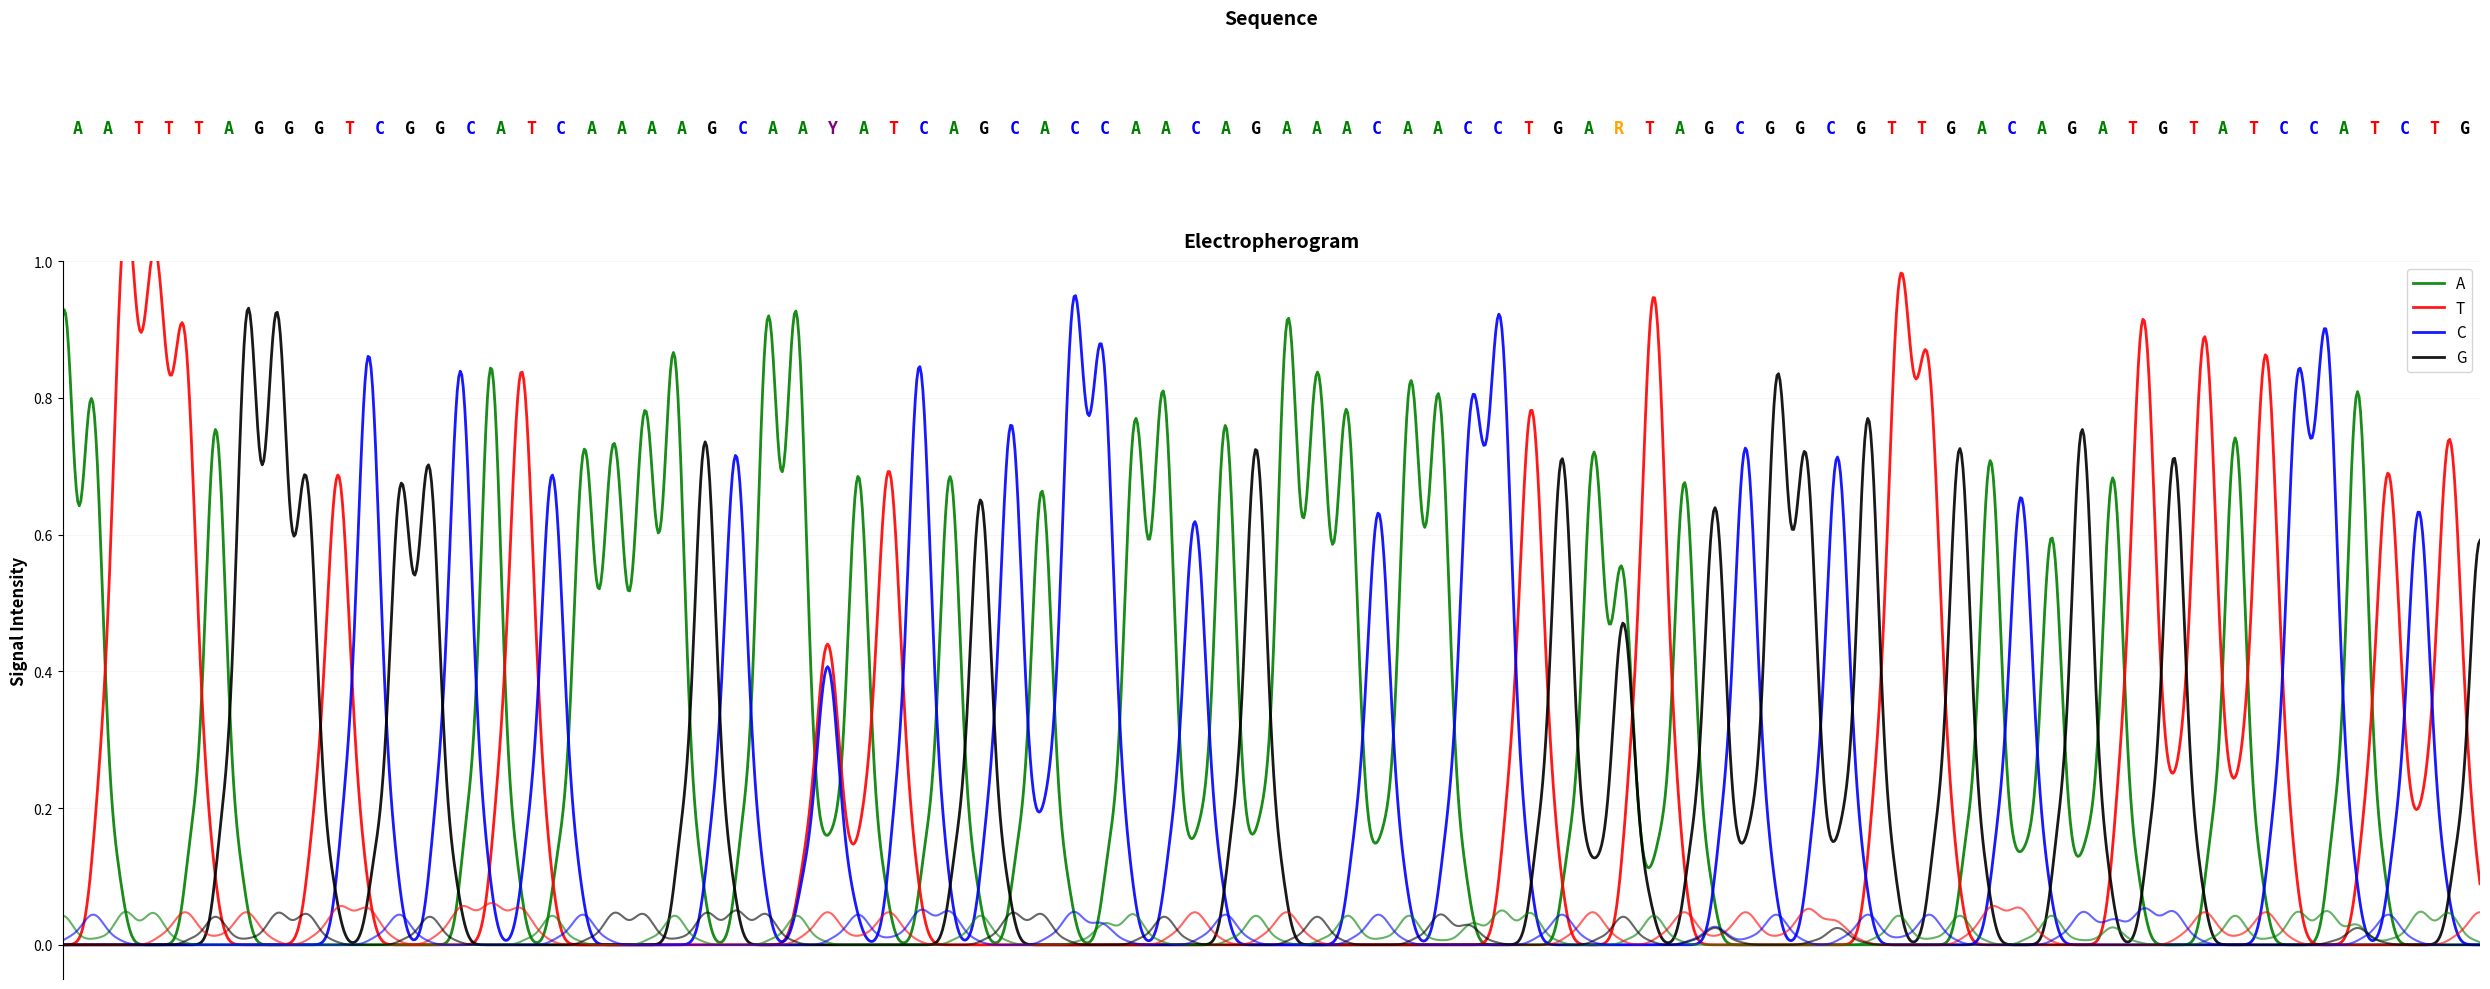

This figure's Python source:
import matplotlib.pyplot as plt
import numpy as np
import random

# IUPAC ambiguity codes dictionary
IUPAC_CODES = {
    'A': 'A', 'T': 'T', 'C': 'C', 'G': 'G',
    'R': 'AG', 'Y': 'CT', 'S': 'GC', 'W': 'AT',
    'K': 'GT', 'M': 'AC', 'B': 'CGT', 'D': 'AGT',
    'H': 'ACT', 'V': 'ACG', 'N': 'ACGT'
}

def generate_random_sequence(length=80, ambiguity_prob=0.1):
    """Generate a random DNA sequence with occasional IUPAC ambiguity codes"""
    bases = ['A', 'T', 'C', 'G']
    ambiguous_bases = ['R', 'Y', 'S', 'W', 'K', 'M', 'N']
    
    sequence = []
    for i in range(length):
        if random.random() < ambiguity_prob:
            sequence.append(random.choice(ambiguous_bases))
        else:
            sequence.append(random.choice(bases))
    
    return ''.join(sequence)

def create_clean_electro(primary_sequence, secondary_sequence=None, output_file="clean_electro.png"):
    # Use shorter sequences for better visualization
    short_primary = primary_sequence[:80] if len(primary_sequence) > 80 else primary_sequence
    
    # Generate random secondary sequence if none provided
    if secondary_sequence is None:
        secondary_sequence = generate_random_sequence(len(short_primary), ambiguity_prob=0.1)
    short_secondary = secondary_sequence[:len(short_primary)]
    
    # Create figure with sequence track and combined electropherogram
    fig, (ax_seq, ax_electro) = plt.subplots(2, 1, figsize=(25, 10), 
                                            gridspec_kw={'height_ratios': [1, 4]})
    
    # High resolution for smooth curves
    x_hr = np.linspace(0, len(short_primary)-1, len(short_primary)*20)
    
    # Initialize traces for both signals
    traces_primary = {'A': np.zeros(len(x_hr)), 'T': np.zeros(len(x_hr)), 
                     'C': np.zeros(len(x_hr)), 'G': np.zeros(len(x_hr))}
    traces_secondary = {'A': np.zeros(len(x_hr)), 'T': np.zeros(len(x_hr)), 
                       'C': np.zeros(len(x_hr)), 'G': np.zeros(len(x_hr))}
    
    colors = {'A': 'green', 'T': 'red', 'C': 'blue', 'G': 'black'}
    ambiguity_colors = {'R': 'orange', 'Y': 'purple', 'S': 'cyan', 'W': 'pink',
                       'K': 'brown', 'M': 'olive', 'B': 'magenta', 'D': 'navy',
                       'H': 'teal', 'V': 'coral', 'N': 'gray'}
    
    def create_random_peaks(sequence, traces_dict, min_amplitude=0.7, max_amplitude=1.0):
        """Create clean Gaussian peaks with random amplitude between min and max"""
        for i, base in enumerate(sequence):
            center = i
            
            # Generate random amplitude factor for this base position
            random_amp = random.uniform(min_amplitude, max_amplitude)
            
            # Handle IUPAC ambiguity codes
            if base in IUPAC_CODES and len(IUPAC_CODES[base]) > 1:
                possible_bases = IUPAC_CODES[base]
                for amb_base in possible_bases:
                    sigmas = {'A': 0.35, 'T': 0.4, 'C': 0.38, 'G': 0.36}
                    sigma = sigmas[amb_base]
                    
                    amplitudes = {'A': 0.85, 'T': 0.95, 'C': 0.88, 'G': 0.82}
                    amplitude = amplitudes[amb_base] * random_amp * 0.6
                    
                    main_peak = amplitude * np.exp(-0.5 * ((x_hr - center) / sigma) ** 2)
                    shoulder_left = 0.15 * amplitude * np.exp(-0.5 * ((x_hr - center + 0.8) / (sigma*0.7)) ** 2)
                    shoulder_right = 0.1 * amplitude * np.exp(-0.5 * ((x_hr - center - 0.8) / (sigma*0.7)) ** 2)
                    
                    full_peak = main_peak + shoulder_left + shoulder_right
                    traces_dict[amb_base] += full_peak
            else:
                # For standard bases
                sigmas = {'A': 0.35, 'T': 0.4, 'C': 0.38, 'G': 0.36}
                sigma = sigmas.get(base, 0.38)
                
                amplitudes = {'A': 0.85, 'T': 0.95, 'C': 0.88, 'G': 0.82}
                amplitude = amplitudes.get(base, 0.9) * random_amp
                
                main_peak = amplitude * np.exp(-0.5 * ((x_hr - center) / sigma) ** 2)
                shoulder_left = 0.15 * amplitude * np.exp(-0.5 * ((x_hr - center + 0.8) / (sigma*0.7)) ** 2)
                shoulder_right = 0.1 * amplitude * np.exp(-0.5 * ((x_hr - center - 0.8) / (sigma*0.7)) ** 2)
                
                full_peak = main_peak + shoulder_left + shoulder_right
                if base in traces_dict:
                    traces_dict[base] += full_peak
    
    # Create peaks for primary signal with random amplitudes between 0.7-1.0
    create_random_peaks(short_primary, traces_primary, min_amplitude=0.7, max_amplitude=1.0)
    
    # Create peaks for secondary signal with fixed low amplitude
    create_random_peaks(short_secondary, traces_secondary, min_amplitude=0.05, max_amplitude=0.05)
    
    # ===== COMPLETELY TRANSPARENT SEQUENCE TRACK =====
    for i, base in enumerate(short_primary):
        color = ambiguity_colors.get(base, colors.get(base, 'black'))
        
        # Just the sequence letters - no background, no borders
        ax_seq.text(i + 0.5, 0.5, base, ha='center', va='center', 
                   color=color, fontweight='bold', fontsize=12,
                   fontfamily='monospace')
    
    ax_seq.set_xlim(0, len(short_primary))
    ax_seq.set_ylim(0, 1)
    ax_seq.set_title('Sequence', fontsize=14, fontweight='bold', pad=10)
    
    # Remove everything: no ticks, no labels, no grid, no borders
    ax_seq.set_xticks([])
    ax_seq.set_yticks([])
    ax_seq.set_xticklabels([])
    ax_seq.set_yticklabels([])
    ax_seq.grid(False)
    
    # Make ALL spines completely invisible
    for spine in ax_seq.spines.values():
        spine.set_visible(False)
    
    # ===== CLEAN ELECTROPHEROGRAM =====
    # Plot primary signals (solid lines, random intensity 0.7-1.0)
    for base in 'ATCG':
        ax_electro.plot(x_hr, traces_primary[base], color=colors[base], 
                       linewidth=2.0, label=f'{base}', alpha=0.9)
    
    # Plot secondary signals (solid lines, 5% intensity)
    for base in 'ATCG':
        ax_electro.plot(x_hr, traces_secondary[base], color=colors[base], 
                       linewidth=1.5, alpha=0.6)
    
    ax_electro.set_title('Electropherogram', fontsize=14, fontweight='bold', pad=10)
    
    # Remove x-axis elements
    ax_electro.set_xlabel('')
    ax_electro.set_xticks([])
    ax_electro.set_xticklabels([])
    
    ax_electro.set_ylabel('Signal Intensity', fontsize=12, fontweight='bold')
    
    # Simplified legend
    ax_electro.legend(fontsize=11, loc='upper right')
    
    ax_electro.grid(True, alpha=0.1)
    ax_electro.set_ylim(-0.05, 1.0)
    ax_electro.set_xlim(0, len(short_primary)-1)
    
    # Clean styling for electropherogram
    ax_electro.spines['top'].set_visible(False)
    ax_electro.spines['right'].set_visible(False)
    ax_electro.spines['bottom'].set_visible(False)
    ax_electro.spines['left'].set_visible(True)
    
    plt.tight_layout()
    plt.savefig(output_file, dpi=300, bbox_inches='tight', facecolor='white')
    plt.show()
    
    print(f"Generated clean electropherogram for {len(short_primary)} bases")
    print(f"Primary intensity: Random between 0.7-1.0 for each base")
    print(f"Secondary intensity: Fixed at 5%")

# Your primary sequence
primary_sequence = "AATTTAGGGTCGGCATCAAAAGCAAYATCAGCACCAACAGAAACAACCTGARTAGCGGCGTTGACAGATGTATCCATCTGA"

# Clean version with transparent sequence and random intensities
print("\n=== Clean Electropherogram - Transparent Sequence ===")
create_clean_electro(primary_sequence, output_file="clean_transparent_seq.png")
